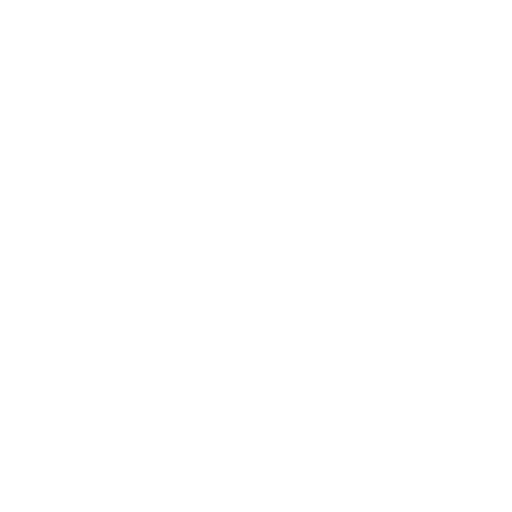
t = 0.00 s
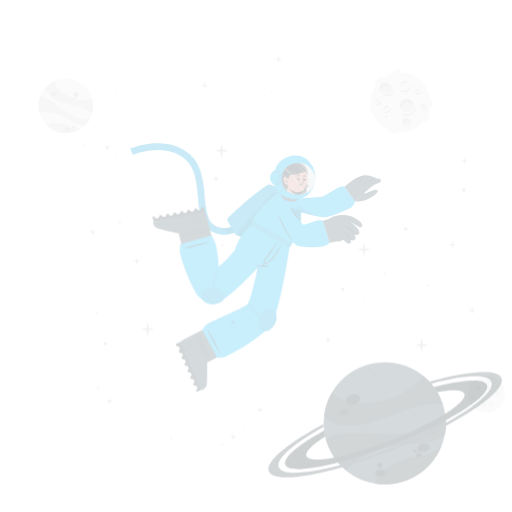
t = 0.25 s
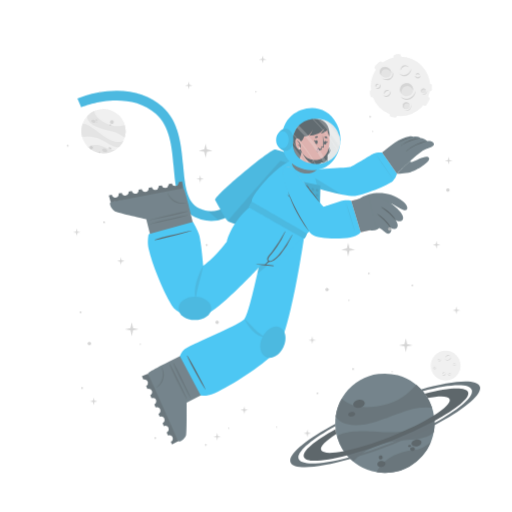
t = 0.50 s
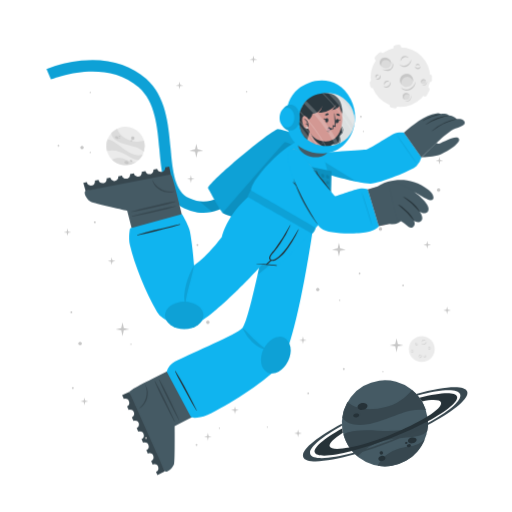
t = 0.75 s
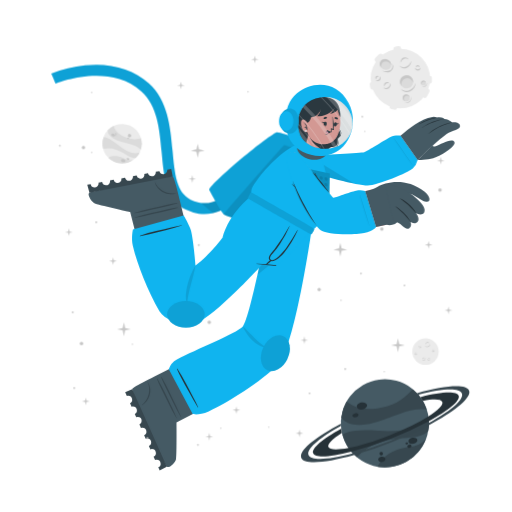
t = 1.00 s

The animated SVG that drew these frames (rendered in a browser with its animation timeline set to each time). Animation: 4 CSS @keyframes rules; one cycle of 1.00 s.

<svg class="animated" id="freepik_stories-astronaut" xmlns="http://www.w3.org/2000/svg" viewBox="0 0 500 500" version="1.1" xmlns:xlink="http://www.w3.org/1999/xlink" xmlns:svgjs="http://svgjs.com/svgjs"><style>svg#freepik_stories-astronaut:not(.animated) .animable {opacity: 0;}svg#freepik_stories-astronaut.animated #freepik--background-complete--inject-2 {animation: 1s 1 forwards cubic-bezier(.36,-0.01,.5,1.38) zoomOut;animation-delay: 0s;}svg#freepik_stories-astronaut.animated #freepik--Moon--inject-2 {animation: 1s 1 forwards cubic-bezier(.36,-0.01,.5,1.38) slideUp;animation-delay: 0s;}svg#freepik_stories-astronaut.animated #freepik--Planet--inject-2 {animation: 1s 1 forwards cubic-bezier(.36,-0.01,.5,1.38) zoomOut;animation-delay: 0s;}svg#freepik_stories-astronaut.animated #freepik--Character--inject-2 {animation: 1s 1 forwards cubic-bezier(.36,-0.01,.5,1.38) zoomIn;animation-delay: 0s;}svg#freepik_stories-astronaut.animated #freepik--Stars--inject-2 {animation: 1s 1 forwards cubic-bezier(.36,-0.01,.5,1.38) slideRight;animation-delay: 0s;}            @keyframes zoomOut {                0% {                    opacity: 0;                    transform: scale(1.5);                }                100% {                    opacity: 1;                    transform: scale(1);                }            }                    @keyframes slideUp {                0% {                    opacity: 0;                    transform: translateY(30px);                }                100% {                    opacity: 1;                    transform: inherit;                }            }                    @keyframes zoomIn {                0% {                    opacity: 0;                    transform: scale(0.5);                }                100% {                    opacity: 1;                    transform: scale(1);                }            }                    @keyframes slideRight {                0% {                    opacity: 0;                    transform: translateX(30px);                }                100% {                    opacity: 1;                    transform: translateX(0);                }            }        </style><g id="freepik--background-complete--inject-2" class="animable" style="transform-origin: 261.359px 235.839px;"><g id="elihp5zkmvwl"><circle cx="119.24" cy="140.32" r="19.23" style="fill: rgb(235, 235, 235); transform-origin: 119.24px 140.32px; transform: rotate(-21.46deg);" class="animable" id="elsfl09n9axef"></circle></g><path d="M137.64,145.92a22.4,22.4,0,0,0-6-3.75c-3.81-1.68-14.18-3.51-19-5.94-6.75-3.4-7.59-7.07-7.55-9a19.38,19.38,0,0,1,5.93-4.35c.48,2,2.29,8,13.5,12,5.79,2,11.33.68,13.21.22A19.13,19.13,0,0,1,137.64,145.92Z" style="fill: rgb(219, 219, 219); transform-origin: 121.778px 134.4px;" id="elsxgb0j3bn3s" class="animable"></path><path d="M129.79,156.41A19.27,19.27,0,0,1,105.68,154a15.8,15.8,0,0,1,3.45-1.36c5.17-1.26,10.86,1.21,12.94,2.38A11.36,11.36,0,0,0,129.79,156.41Z" style="fill: rgb(219, 219, 219); transform-origin: 117.735px 155.928px;" id="elhngqim7ls5b" class="animable"></path><path d="M136.5,148.8l-.24.47-.22.42c-.18.32-.36.62-.55.92s-.35.54-.53.8l-.21.29-.24.32-.24.32-.31.36-.3.36-.27.3c-.2.22-.41.43-.62.64h0c-1.2.37-2.8.21-5.15-.72-3.49-1.37-7.26-4.67-14-7.09a24,24,0,0,0-12.93-.83h0a19.17,19.17,0,0,1,.5-11.63c1.23,0,5.18.52,13.61,7.48a49.9,49.9,0,0,0,8.49,5.81c7.2,3.77,11.36,2.65,13.1,1.78h.13Z" style="fill: rgb(219, 219, 219); transform-origin: 118.269px 143.957px;" id="elzyr2mz90xfd" class="animable"></path><path d="M118.22,156c.34-.78,1.54-1,2.68-.52s1.79,1.54,1.44,2.32-1.54,1-2.68.52S117.88,156.83,118.22,156Z" style="fill: rgb(199, 199, 199); transform-origin: 120.282px 156.9px;" id="ely5orcvctvyd" class="animable"></path><path d="M123.66,154.67c.2-.44.91-.55,1.59-.26s1.08.9.89,1.34-.9.56-1.59.26S123.47,155.11,123.66,154.67Z" style="fill: rgb(199, 199, 199); transform-origin: 124.9px 155.212px;" id="elem33a0e8i9k" class="animable"></path><path d="M108.75,131.05c.29-.67,1.33-.86,2.33-.42s1.57,1.33,1.28,2-1.34.86-2.34.42S108.45,131.72,108.75,131.05Z" style="fill: rgb(199, 199, 199); transform-origin: 110.553px 131.84px;" id="elu4w1gtcnsu" class="animable"></path><path d="M112.29,130.39a.84.84,0,0,1,1.13-.28.85.85,0,0,1,.57,1,1,1,0,0,1-1.7-.74Z" style="fill: rgb(199, 199, 199); transform-origin: 113.151px 130.697px;" id="ellp5o9vuw3lh" class="animable"></path><path d="M112.86,132.17a.53.53,0,0,1,.71-.15c.3.13.47.41.37.62s-.41.28-.71.15S112.77,132.39,112.86,132.17Z" style="fill: rgb(199, 199, 199); transform-origin: 113.402px 132.399px;" id="elqqpuf60r1pr" class="animable"></path><path d="M124.86,132.22a1.64,1.64,0,1,1,1,1.71A1.42,1.42,0,0,1,124.86,132.22Z" style="fill: rgb(199, 199, 199); transform-origin: 126.473px 132.415px;" id="el0o98hconpz1" class="animable"></path><path d="M124.4,134.84a.76.76,0,1,1,.42.92A.73.73,0,0,1,124.4,134.84Z" style="fill: rgb(199, 199, 199); transform-origin: 125.123px 135.064px;" id="elj5umewaxdf" class="animable"></path><circle cx="415.48" cy="343.36" r="12.93" style="fill: rgb(235, 235, 235); transform-origin: 415.48px 343.36px;" id="elxbs7msmfqvd" class="animable"></circle><path d="M420.19,335.69a2.92,2.92,0,0,1-.48,1.75,3.45,3.45,0,0,1-1.41,1.24,2.56,2.56,0,0,1-1.9.17,2.7,2.7,0,0,1-1.44-1.12,3.71,3.71,0,0,0,1.55.69,2.33,2.33,0,0,0,.79,0,2.68,2.68,0,0,0,.76-.24l.36-.2c.11-.08.23-.15.33-.23a3.24,3.24,0,0,0,.6-.57A4.54,4.54,0,0,0,420.19,335.69Z" style="fill: rgb(199, 199, 199); transform-origin: 417.577px 337.324px;" id="elsrb9oeixmd" class="animable"></path><path d="M415.54,336.43a1.84,1.84,0,0,1,.27-1.24,2.23,2.23,0,0,1,1-.88,1.76,1.76,0,0,1,1.35-.1,1.7,1.7,0,0,1,1,.83,2.8,2.8,0,0,0-1.08-.4,1.69,1.69,0,0,0-1,.18A3.06,3.06,0,0,0,415.54,336.43Z" style="fill: rgb(199, 199, 199); transform-origin: 417.341px 335.275px;" id="elbwsvolzsrwd" class="animable"></path><path d="M415.48,349.44a1.79,1.79,0,0,1,0,1.23,2.13,2.13,0,0,1-.75,1.05,1.71,1.71,0,0,1-2.35-.25,3.35,3.35,0,0,0,1.1.15,1.62,1.62,0,0,0,.91-.35,2.67,2.67,0,0,0,.69-.77A3.41,3.41,0,0,0,415.48,349.44Z" style="fill: rgb(199, 199, 199); transform-origin: 413.984px 350.758px;" id="eli1qwz1w95hm" class="animable"></path><path d="M412.8,350.91a1.14,1.14,0,0,1-.09-.87,1.49,1.49,0,0,1,.52-.76,1.2,1.2,0,0,1,.93-.23,1.1,1.1,0,0,1,.73.48,2.46,2.46,0,0,0-.75,0,1.18,1.18,0,0,0-.56.24A2.18,2.18,0,0,0,412.8,350.91Z" style="fill: rgb(199, 199, 199); transform-origin: 413.776px 349.972px;" id="elgw9dg2maj3c" class="animable"></path><path d="M410.82,337.8a1.15,1.15,0,0,1,.37.83,1.3,1.3,0,0,1-.37.92,1.15,1.15,0,0,1-.95.32,1.35,1.35,0,0,1-.81-.39,3.94,3.94,0,0,0,.8-.05,1.06,1.06,0,0,0,.56-.28,1.37,1.37,0,0,0,.33-.56A2.45,2.45,0,0,0,410.82,337.8Z" style="fill: rgb(199, 199, 199); transform-origin: 410.125px 338.84px;" id="elb8trhn9ang6" class="animable"></path><path d="M409.22,339.06a.74.74,0,0,1-.33-.57.91.91,0,0,1,.26-.68.82.82,0,0,1,.71-.23.81.81,0,0,1,.55.34,4.08,4.08,0,0,0-.54.1.76.76,0,0,0-.32.19,1.13,1.13,0,0,0-.22.32A2.13,2.13,0,0,0,409.22,339.06Z" style="fill: rgb(199, 199, 199); transform-origin: 409.65px 338.315px;" id="el9qc4dxeexa" class="animable"></path><path d="M419.81,351.44a1.14,1.14,0,0,1-.72.56,1.26,1.26,0,0,1-1-.14,1.14,1.14,0,0,1-.54-.83,1.36,1.36,0,0,1,.18-.89,3.66,3.66,0,0,0,.25.77,1,1,0,0,0,.4.47,1.32,1.32,0,0,0,.63.18A2.6,2.6,0,0,0,419.81,351.44Z" style="fill: rgb(199, 199, 199); transform-origin: 418.673px 351.093px;" id="ele06enizvrlk" class="animable"></path><path d="M418.2,350.19a.75.75,0,0,1,.47-.45.87.87,0,0,1,.72.08.82.82,0,0,1,.4.63.9.9,0,0,1-.19.62,4.78,4.78,0,0,0-.24-.5.63.63,0,0,0-.25-.26.91.91,0,0,0-.37-.13A1.65,1.65,0,0,0,418.2,350.19Z" style="fill: rgb(199, 199, 199); transform-origin: 418.996px 350.383px;" id="el5xa7deh6g8f" class="animable"></path><path d="M424.24,342.34a1.16,1.16,0,0,1-.28.86,1.27,1.27,0,0,1-.88.44,1.13,1.13,0,0,1-.92-.39,1.29,1.29,0,0,1-.35-.83,3.82,3.82,0,0,0,.63.5,1.09,1.09,0,0,0,.6.16,1.31,1.31,0,0,0,.62-.21A2.35,2.35,0,0,0,424.24,342.34Z" style="fill: rgb(199, 199, 199); transform-origin: 423.027px 342.991px;" id="eldzd4m67slat" class="animable"></path><path d="M422.2,342.21a.75.75,0,0,1,.14-.64.93.93,0,0,1,.65-.34.8.8,0,0,1,.68.3.88.88,0,0,1,.19.62,3.83,3.83,0,0,0-.48-.28.74.74,0,0,0-.36-.08,1.13,1.13,0,0,0-.38.1A2.38,2.38,0,0,0,422.2,342.21Z" style="fill: rgb(199, 199, 199); transform-origin: 423.021px 341.719px;" id="elcuk55f2h21t" class="animable"></path><path d="M407.1,345.26a1.13,1.13,0,0,1-.27.87,1.27,1.27,0,0,1-.88.44,1.16,1.16,0,0,1-.93-.39,1.4,1.4,0,0,1-.35-.83,4.33,4.33,0,0,0,.64.5,1.07,1.07,0,0,0,.6.16,1.35,1.35,0,0,0,.62-.21A2,2,0,0,0,407.1,345.26Z" style="fill: rgb(199, 199, 199); transform-origin: 405.889px 345.916px;" id="el1n54ov138w6" class="animable"></path><path d="M405.07,345.14a.75.75,0,0,1,.14-.64.89.89,0,0,1,.64-.34.79.79,0,0,1,.68.3.85.85,0,0,1,.2.62,3.83,3.83,0,0,0-.48-.28.66.66,0,0,0-.36-.08,1.13,1.13,0,0,0-.38.1A2.38,2.38,0,0,0,405.07,345.14Z" style="fill: rgb(199, 199, 199); transform-origin: 405.891px 344.649px;" id="elfsqydqp7nrr" class="animable"></path></g><g id="freepik--Moon--inject-2" class="animable" style="transform-origin: 391.45px 76.1246px;"><path d="M370.11,60.15l3.44-3.43a2.52,2.52,0,0,0,0-3.56h0a2.5,2.5,0,0,0-3.56,0l-3.44,3.43a2.52,2.52,0,0,0,0,3.56h0A2.52,2.52,0,0,0,370.11,60.15Z" style="fill: rgb(235, 235, 235); transform-origin: 370.05px 56.6508px;" id="elfhipk52l4wm" class="animable"></path><path d="M417,94.19l2.18-4.34a2.5,2.5,0,0,0-1.12-3.38h0a2.51,2.51,0,0,0-3.38,1.12l-2.18,4.34a2.53,2.53,0,0,0,1.12,3.38h0A2.52,2.52,0,0,0,417,94.19Z" style="fill: rgb(235, 235, 235); transform-origin: 415.845px 90.8883px;" id="elg3e3lik737f" class="animable"></path><path d="M387,50.45l2.58-.36a2.52,2.52,0,0,0,2.14-2.85h0a2.52,2.52,0,0,0-2.85-2.14l-2.58.37a2.52,2.52,0,0,0-2.14,2.85h0A2.51,2.51,0,0,0,387,50.45Z" style="fill: rgb(235, 235, 235); transform-origin: 387.935px 47.7758px;" id="eles829b758mq" class="animable"></path><path d="M366.46,84.53l-.37-2.59a2.52,2.52,0,0,0-2.85-2.13h0a2.52,2.52,0,0,0-2.14,2.85l.37,2.58a2.53,2.53,0,0,0,2.85,2.14h0A2.52,2.52,0,0,0,366.46,84.53Z" style="fill: rgb(235, 235, 235); transform-origin: 363.78px 83.5943px;" id="el04gbj4gergw9" class="animable"></path><g id="el5s8lu872er7"><rect x="415.49" y="75.26" width="7.64" height="5.03" rx="2.16" style="fill: rgb(235, 235, 235); transform-origin: 419.31px 77.775px; transform: rotate(90deg);" class="animable" id="el3my63k6d0hr"></rect></g><path d="M382.28,106.41l2.52.68a2.52,2.52,0,0,0,3.08-1.78h0a2.52,2.52,0,0,0-1.78-3.09l-2.52-.67a2.51,2.51,0,0,0-3.08,1.78h0A2.51,2.51,0,0,0,382.28,106.41Z" style="fill: rgb(235, 235, 235); transform-origin: 384.19px 104.319px;" id="el9whjkp1skl5" class="animable"></path><circle cx="391" cy="76.69" r="29.05" style="fill: rgb(235, 235, 235); transform-origin: 391px 76.69px;" id="elw5c782t0w1d" class="animable"></circle><path d="M401.57,59.46a6.51,6.51,0,0,1-1.08,3.94,7.8,7.8,0,0,1-3.15,2.79,5.76,5.76,0,0,1-4.27.36,6,6,0,0,1-3.25-2.49,8.71,8.71,0,0,0,3.49,1.53,5.07,5.07,0,0,0,1.78,0,5.38,5.38,0,0,0,1.69-.54,9.1,9.1,0,0,0,.81-.44c.26-.17.52-.33.76-.52a8.54,8.54,0,0,0,1.35-1.27A9.92,9.92,0,0,0,401.57,59.46Z" style="fill: rgb(199, 199, 199); transform-origin: 395.699px 63.1311px;" id="elq1j3mx9ctr8" class="animable"></path><path d="M391.13,61.13a4.13,4.13,0,0,1,.6-2.78,5.18,5.18,0,0,1,2.19-2,3.9,3.9,0,0,1,3-.22A3.84,3.84,0,0,1,399.12,58a6.52,6.52,0,0,0-2.41-.89,3.94,3.94,0,0,0-2.24.4A6.81,6.81,0,0,0,391.13,61.13Z" style="fill: rgb(199, 199, 199); transform-origin: 395.105px 58.5293px;" id="eltgtucpx0pm" class="animable"></path><path d="M381.29,81.08a3.94,3.94,0,0,1,.07,2.77,4.82,4.82,0,0,1-1.68,2.35,3.78,3.78,0,0,1-2.86.77,3.84,3.84,0,0,1-2.43-1.34,7,7,0,0,0,2.48.35,3.69,3.69,0,0,0,2-.79,6,6,0,0,0,1.55-1.73A7.44,7.44,0,0,0,381.29,81.08Z" style="fill: rgb(199, 199, 199); transform-origin: 377.984px 84.0434px;" id="eldwaji0gxixo" class="animable"></path><path d="M375.27,84.38a2.57,2.57,0,0,1-.19-1.95,3.19,3.19,0,0,1,1.16-1.7,2.65,2.65,0,0,1,2.08-.52A2.44,2.44,0,0,1,380,81.28a5.58,5.58,0,0,0-1.7-.08,2.69,2.69,0,0,0-1.26.54A4.94,4.94,0,0,0,375.27,84.38Z" style="fill: rgb(199, 199, 199); transform-origin: 377.485px 82.2756px;" id="el324xbj2jmzx" class="animable"></path><path d="M370.87,74.62a2.57,2.57,0,0,1,.83,1.86,2.85,2.85,0,0,1-.82,2,2.52,2.52,0,0,1-2.13.73,3.06,3.06,0,0,1-1.83-.87,10,10,0,0,0,1.81-.12,2.33,2.33,0,0,0,1.25-.63,2.88,2.88,0,0,0,.73-1.26A5.13,5.13,0,0,0,370.87,74.62Z" style="fill: rgb(199, 199, 199); transform-origin: 369.31px 76.9261px;" id="elteh04mvaie" class="animable"></path><path d="M367.27,77.44a1.68,1.68,0,0,1-.72-1.29,2,2,0,0,1,.58-1.52,1.77,1.77,0,0,1,1.58-.51,1.88,1.88,0,0,1,1.25.75,10.76,10.76,0,0,0-1.23.24,1.6,1.6,0,0,0-.7.41,2.28,2.28,0,0,0-.49.73A4.57,4.57,0,0,0,367.27,77.44Z" style="fill: rgb(199, 199, 199); transform-origin: 368.253px 75.7663px;" id="elqmfn9kshl7j" class="animable"></path><path d="M410.67,66a2.6,2.6,0,0,1-.62,1.94,2.84,2.84,0,0,1-2,1,2.57,2.57,0,0,1-2.07-.87,3,3,0,0,1-.78-1.87,9,9,0,0,0,1.43,1.11,2.23,2.23,0,0,0,1.34.36,3,3,0,0,0,1.39-.45A5.56,5.56,0,0,0,410.67,66Z" style="fill: rgb(199, 199, 199); transform-origin: 407.941px 67.4719px;" id="el4t1xthg039b" class="animable"></path><path d="M406.11,65.73a1.66,1.66,0,0,1,.31-1.44,2,2,0,0,1,1.44-.76,1.82,1.82,0,0,1,1.53.68,1.88,1.88,0,0,1,.43,1.39,9.72,9.72,0,0,0-1.08-.63,1.49,1.49,0,0,0-.8-.17,2.38,2.38,0,0,0-.85.22A4.64,4.64,0,0,0,406.11,65.73Z" style="fill: rgb(199, 199, 199); transform-origin: 407.944px 64.6284px;" id="el3o5fh0sly2c" class="animable"></path><g id="el5kx3ppvgnli"><ellipse cx="397.01" cy="79.87" rx="6.44" ry="6.4" style="fill: rgb(219, 219, 219); transform-origin: 397.01px 79.87px; transform: rotate(-65.97deg);" class="animable" id="el29n3ho2bwie"></ellipse></g><path d="M400,76.84a5.81,5.81,0,0,1,3.31,4.1,6.41,6.41,0,1,0-11.2,3.11,5.78,5.78,0,0,1,.2-4.24A5.84,5.84,0,0,1,400,76.84Z" style="fill: rgb(199, 199, 199); transform-origin: 396.987px 78.7649px;" id="el2yoirqss9u" class="animable"></path><path d="M405.88,81a8.26,8.26,0,0,1-1.41,4.8,9.87,9.87,0,0,1-3.87,3.38,7.16,7.16,0,0,1-5.18.47,7.62,7.62,0,0,1-4-3,10.25,10.25,0,0,0,4.28,2,10.54,10.54,0,0,0,1.13.11,5.87,5.87,0,0,0,1.11-.09A7.1,7.1,0,0,0,400,88c.34-.17.69-.36,1-.55s.65-.42.94-.67a10.52,10.52,0,0,0,1.67-1.6A11.59,11.59,0,0,0,405.88,81Z" style="fill: rgb(199, 199, 199); transform-origin: 398.651px 85.4656px;" id="elmom2zdf7lws" class="animable"></path><path d="M412.91,83.39a2.4,2.4,0,1,0-1.78-2.87A2.39,2.39,0,0,0,412.91,83.39Z" style="fill: rgb(219, 219, 219); transform-origin: 413.468px 81.0561px;" id="el3rqxk9yxr8c" class="animable"></path><path d="M414.34,79.73A2.18,2.18,0,0,1,415.85,81,2.43,2.43,0,0,0,414,78.71a2.4,2.4,0,0,0-2.87,1.81,2.37,2.37,0,0,0,.84,2.41,2.12,2.12,0,0,1-.23-1.57A2.17,2.17,0,0,1,414.34,79.73Z" style="fill: rgb(199, 199, 199); transform-origin: 413.458px 80.7904px;" id="elwacd3qmghg8" class="animable"></path><path d="M416.78,80.82a2.9,2.9,0,0,1-.12,1.88,3.54,3.54,0,0,1-1.18,1.55,2.64,2.64,0,0,1-1.91.54,2.74,2.74,0,0,1-1.69-.86,4.09,4.09,0,0,0,1.71.37,2.65,2.65,0,0,0,1.51-.55A4.36,4.36,0,0,0,416.78,80.82Z" style="fill: rgb(199, 199, 199); transform-origin: 414.381px 82.813px;" id="eli9st82rwhl" class="animable"></path><path d="M396.44,98.94a3.41,3.41,0,1,0-3.21-3.59A3.41,3.41,0,0,0,396.44,98.94Z" style="fill: rgb(219, 219, 219); transform-origin: 396.635px 95.5356px;" id="elj8gtl0wi1cs" class="animable"></path><path d="M397.54,93.46a3.07,3.07,0,0,1,2.41,1.4A3.4,3.4,0,1,0,395,98.53a3.1,3.1,0,0,1,2.54-5.07Z" style="fill: rgb(199, 199, 199); transform-origin: 396.584px 95.335px;" id="el6ote1drfiea" class="animable"></path><path d="M401.22,94.38a4.48,4.48,0,0,1,.19,2.64,5.13,5.13,0,0,1-1.27,2.4,3.72,3.72,0,0,1-2.46,1.21,4.06,4.06,0,0,1-2.56-.69,5.23,5.23,0,0,0,2.5.2A3.76,3.76,0,0,0,399.68,99a5.84,5.84,0,0,0,1.26-2.1A6.18,6.18,0,0,0,401.22,94.38Z" style="fill: rgb(199, 199, 199); transform-origin: 398.323px 97.5099px;" id="elqk33cxtuqxe" class="animable"></path><path d="M381.24,66c-1.53,2.35-4.93,2.85-7.58,1.11s-3.57-5.05-2-7.4,4.93-2.84,7.59-1.11S382.78,63.69,381.24,66Z" style="fill: rgb(219, 219, 219); transform-origin: 376.446px 62.8572px;" id="eln4ezeqpn3f8" class="animable"></path><path d="M372.8,62a4.43,4.43,0,0,0-.25,4.28,5.25,5.25,0,0,1-.92-6.49c1.53-2.35,4.93-2.85,7.59-1.11A5.83,5.83,0,0,1,382,63.9a5.53,5.53,0,0,0-2.29-3C377.28,59.37,374.19,59.82,372.8,62Z" style="fill: rgb(199, 199, 199); transform-origin: 376.453px 61.9611px;" id="el03b7gix16x36" class="animable"></path><path d="M383.12,62.16a5.49,5.49,0,0,1,.75,4.14,5.12,5.12,0,0,1-.95,2,6.39,6.39,0,0,1-1.66,1.53,6.23,6.23,0,0,1-2.15.73,7.29,7.29,0,0,1-2.19-.06,9.09,9.09,0,0,1-3.84-1.67,17.88,17.88,0,0,0,3.95.68,6.51,6.51,0,0,0,3.58-.77A5.47,5.47,0,0,0,382,67.59a5,5,0,0,0,.94-1.57A7.25,7.25,0,0,0,383.12,62.16Z" style="fill: rgb(199, 199, 199); transform-origin: 378.538px 66.3877px;" id="el89w15o3c8hr" class="animable"></path></g><g id="freepik--Planet--inject-2" class="animable" style="transform-origin: 376.139px 413.34px;"><g id="eldyclkheeh6l"><circle cx="375.87" cy="413.34" r="43.02" style="fill: rgb(69, 90, 100); transform-origin: 375.87px 413.34px; transform: rotate(-74.9951deg);" class="animable" id="elnnh7r84yqj"></circle></g><path d="M416.74,399.89a50.6,50.6,0,0,0-15.8.88c-9.14,1.83-30.47,11.81-42.37,13.55-16.73,2.46-23-3.17-25.36-6.69a43,43,0,0,1,5.28-15.58c3.38,2.95,14.49,11.72,40.09,4.53,13.2-3.72,21.59-13.34,24.44-16.6A42.76,42.76,0,0,1,416.74,399.89Z" style="fill: rgb(55, 71, 79); transform-origin: 374.975px 397.452px;" id="elqp5vjd20ek" class="animable"></path><path d="M415.87,429.18a43.05,43.05,0,0,1-47.24,26.58,34.45,34.45,0,0,1,4.55-6.94c7.84-9,21.44-11.76,26.75-12.3A25.27,25.27,0,0,0,415.87,429.18Z" style="fill: rgb(55, 71, 79); transform-origin: 392.25px 442.775px;" id="el3tev0j2qpw" class="animable"></path><path d="M418.36,406.64c.07.39.12.77.17,1.16s.09.71.13,1.06c.08.8.15,1.6.18,2.39s.06,1.44.06,2.14c0,.27,0,.53,0,.8s0,.6,0,.89,0,.6,0,.9-.05.7-.08,1.06-.06.7-.1,1-.08.6-.11.9c-.09.66-.19,1.3-.31,1.95h0c-1.72,2.21-4.86,4-10.34,5.31-8.16,2-19.29.8-34.76,5.06a53.84,53.84,0,0,0-24.73,15.11h0a42.85,42.85,0,0,1-14.05-21.9c2.19-1.67,10.15-5.73,34.51-3.84a112.29,112.29,0,0,0,23-.3c18-2.36,24.21-9.77,26.27-13.61h0A1.82,1.82,0,0,1,418.36,406.64Z" style="fill: rgb(55, 71, 79); transform-origin: 376.66px 426.505px;" id="elefaz1a12nlq" class="animable"></path><path d="M358.4,395.52c.37,1.88-1.55,3.83-4.28,4.35s-5.23-.56-5.6-2.44,1.56-3.82,4.28-4.35S358,393.65,358.4,395.52Z" style="fill: rgb(38, 50, 56); transform-origin: 353.46px 396.474px;" id="elsm254i256oo" class="animable"></path><path d="M350.11,404.94c.2,1.06-1,2.17-2.6,2.49s-3.13-.28-3.33-1.34.95-2.17,2.59-2.49S349.9,403.89,350.11,404.94Z" style="fill: rgb(38, 50, 56); transform-origin: 347.145px 405.515px;" id="elqc3lvrzawh" class="animable"></path><path d="M407.54,429.57c.31,1.6-1.38,3.27-3.76,3.74s-4.58-.47-4.89-2.07,1.37-3.28,3.76-3.74S407.23,428,407.54,429.57Z" style="fill: rgb(38, 50, 56); transform-origin: 403.215px 430.408px;" id="eladr4kkhrurb" class="animable"></path><path d="M401.85,435.28c.17.85-.61,1.72-1.74,1.94a1.87,1.87,0,0,1-2.33-1.15c-.17-.85.61-1.72,1.74-1.94A1.87,1.87,0,0,1,401.85,435.28Z" style="fill: rgb(38, 50, 56); transform-origin: 399.815px 435.675px;" id="els1y5iglog6f" class="animable"></path><path d="M398.54,432.72c.1.51-.4,1-1.12,1.18s-1.38-.17-1.48-.68.4-1,1.12-1.18S398.44,432.21,398.54,432.72Z" style="fill: rgb(38, 50, 56); transform-origin: 397.24px 432.97px;" id="elt909314z07j" class="animable"></path><path d="M376.35,447.84c.28,1.44-1,2.9-3,3.27s-3.68-.5-4-1.93,1-2.89,2.95-3.26S376.08,446.41,376.35,447.84Z" style="fill: rgb(38, 50, 56); transform-origin: 372.845px 448.515px;" id="elzuezmci6189" class="animable"></path><path d="M373.89,442.43a1.71,1.71,0,1,1-1.95-1.16A1.6,1.6,0,0,1,373.89,442.43Z" style="fill: rgb(38, 50, 56); transform-origin: 372.261px 442.94px;" id="elmi0xy73sd99" class="animable"></path><path d="M418.84,411.25a346.49,346.49,0,0,1-36.64,16.83,342.87,342.87,0,0,1-39.21,13c-20.61,5.36-35.3,6.29-37.19,1.5s9.19-14.09,27.36-24.08c.12,1,.28,2,.47,3l.24,1.14c-9.22,5.86-14.34,10.93-13.19,13.85s8.58,3.14,19.59,1c10.78-2.08,25-6.36,40.23-12.37s28.57-12.64,37.86-18.51c9.46-5.95,14.73-11.13,13.56-14.09s-8.33-3.11-19-1.11a39.26,39.26,0,0,0-2.42-3.66c20.51-5.31,35.53-6.12,37.42-1.34S438.08,400.88,418.84,411.25Z" style="fill: rgb(38, 50, 56); transform-origin: 376.855px 414.472px;" id="elxm7n52bdf9" class="animable"></path><path d="M418.86,415.07a383.2,383.2,0,0,1-35.81,16.44h0A380.06,380.06,0,0,1,346,444.31c-28.14,8-49.06,9.59-51.78,2.82s13.19-19.8,38.63-33.31c0,.66,0,1.33.08,2-21.11,11.64-34,22.68-31.68,28.49s19.63,4.87,43.31-1.47A359.42,359.42,0,0,0,418.89,413c21.4-11.74,34.49-22.91,32.14-28.76s-19.17-4.89-42.38,1.23c-.43-.51-.88-1-1.34-1.5,27.63-7.77,48.08-9.23,50.76-2.54S444.64,401.45,418.86,415.07Z" style="fill: rgb(55, 71, 79); transform-origin: 376.139px 414.278px;" id="elfi4ygzaj2j" class="animable"></path></g><g id="freepik--Character--inject-2" class="animable" style="transform-origin: 249.682px 261.365px;"><path d="M194.2,208.66a44.5,44.5,0,0,1-12.75-4c-19.36-9.4-21.44-32.18-23.64-56.3-2-22.22-4.13-45.19-19.67-59.06-32.35-28.84-83.35-7.81-83.86-7.59l-4.19-9.88a124.34,124.34,0,0,1,33.06-8c25-2.52,46.52,3.5,62.12,17.42,18.71,16.68,21.11,42.93,23.22,66.09,2,21.93,3.73,40.87,17.64,47.62,29.16,14.15,48.44-21.19,49.24-22.7l9.48,5a77.22,77.22,0,0,1-16.57,20.32C217.57,206.71,206,210.43,194.2,208.66Z" style="fill: #10B4EF; transform-origin: 147.47px 136.179px;" id="el6nlzdqytpzv" class="animable"></path><g id="eliaby1z8tjm"><path d="M194.2,208.66a44.5,44.5,0,0,1-12.75-4c-19.36-9.4-21.44-32.18-23.64-56.3-2-22.22-4.13-45.19-19.67-59.06-32.35-28.84-83.35-7.81-83.86-7.59l-4.19-9.88a124.34,124.34,0,0,1,33.06-8c25-2.52,46.52,3.5,62.12,17.42,18.71,16.68,21.11,42.93,23.22,66.09,2,21.93,3.73,40.87,17.64,47.62,29.16,14.15,48.44-21.19,49.24-22.7l9.48,5a77.22,77.22,0,0,1-16.57,20.32C217.57,206.71,206,210.43,194.2,208.66Z" style="opacity: 0.1; transform-origin: 147.47px 136.179px;" class="animable" id="el3ppwzlvnaf2"></path></g><g id="el19x4913lsk1"><path d="M244.85,177.29a77.09,77.09,0,0,1-16.57,20.31c-6.44,5.48-13.2,9-20.13,10.56L196.08,198c23.52,3.15,38.58-24.45,39.3-25.77Z" style="opacity: 0.1; transform-origin: 220.465px 190.195px;" class="animable" id="elrj0qhoxvvj"></path></g><path d="M278.67,229.5c-.95.56-57.57-18.31-60-20.06a1.59,1.59,0,0,1-.31-.29c-2.77-2.73-13.24-22-14-23.51-1.84-3.85,55.21-51.93,65.82-56.39,2.66-1.12,37.51,11.34,42.73,16.4,2.24,2.17,6.45,10.95,6.22,12.15h0C318.76,159.52,279.63,228.94,278.67,229.5Z" style="fill: #10B4EF; transform-origin: 261.728px 179.346px;" id="elik8oldxzdha" class="animable"></path><g id="elmvhtra24n8"><path d="M278.67,229.5c-.95.56-57.57-18.31-60-20.06a1.59,1.59,0,0,1-.31-.29c-2.77-2.73-13.24-22-14-23.51-1.84-3.85,55.21-51.93,65.82-56.39,2.66-1.12,37.51,11.34,42.73,16.4,2.24,2.17,6.45,10.95,6.22,12.15h0C318.76,159.52,279.63,228.94,278.67,229.5Z" style="opacity: 0.1; transform-origin: 261.728px 179.346px;" class="animable" id="el0fraszmsyypn"></path></g><g id="eldlbnwrt7r8v"><path d="M278.67,229.5c-.95.56-57.57-18.31-60-20.06a1.59,1.59,0,0,1-.31-.29c10.24-11.85,58.36-67.42,59.22-67.56s33.84,12.65,41.56,16.22C318.76,159.52,279.63,228.94,278.67,229.5Z" style="opacity: 0.1; transform-origin: 268.75px 185.551px;" class="animable" id="el4aitn6uukqg"></path></g><path d="M196.48,344.63l-45.12,22.73c-8.64,4.29-16.14,8.22-19.83,10.61a.09.09,0,0,0-.06,0c-1.4.9-2.24,1.57-2.36,2l0,.08c-.46,3.44,31.87,73.53,33.82,75.59s8-3.33,8.91-7.05.53-36.1.53-36.1l44.85-23.13Z" style="fill: rgb(69, 90, 100); transform-origin: 173.163px 400.363px;" id="el1jbkf6jioqdi" class="animable"></path><path d="M122.25,383l1.61,3.65a3.8,3.8,0,0,1,1.31-.23,3.9,3.9,0,0,1,1.83,7.34l1.45,3.32a3.82,3.82,0,0,1,1.36-.25,3.89,3.89,0,0,1,1.78,7.35l1.46,3.33a3.55,3.55,0,0,1,1.39-.27,3.89,3.89,0,0,1,3.89,3.89,3.85,3.85,0,0,1-2.15,3.48l1.46,3.31a4.06,4.06,0,0,1,1.45-.27,3.89,3.89,0,0,1,1.69,7.4l1.46,3.31a3.84,3.84,0,0,1,1.48-.3,3.89,3.89,0,0,1,1.65,7.42l1.46,3.31a3.58,3.58,0,0,1,1.52-.32,3.9,3.9,0,0,1,1.62,7.44l1.46,3.32a3.64,3.64,0,0,1,1.57-.35,3.9,3.9,0,0,1,1.57,7.46l1.37,3.12,7-3.79L129.11,380Z" style="fill: rgb(55, 71, 79); transform-origin: 142.595px 419.73px;" id="eli8r76kncmsd" class="animable"></path><path d="M144.47,373.18a16.37,16.37,0,0,1,1.62,13.09c-1.18,3.56-3.52,7.36-7.28,9.3-.11.06-.22-.14-.12-.21,6.4-4.92,9-14.69,5.56-22.06A.13.13,0,0,1,144.47,373.18Z" style="fill: rgb(55, 71, 79); transform-origin: 142.716px 384.361px;" id="elzqnd0tuse6" class="animable"></path><path d="M153.72,369.74c2.88,4.77,5.37,9.78,7.8,14.79s4.78,9.94,7.13,14.93c1.34,2.86,2.68,5.73,3.86,8.66a.16.16,0,0,1-.29.14c-2.81-4.81-5.27-9.84-7.79-14.8s-5-9.85-7.34-14.83c-1.37-2.86-2.65-5.74-3.8-8.69A.24.24,0,0,1,153.72,369.74Z" style="fill: rgb(55, 71, 79); transform-origin: 162.903px 388.992px;" id="elvaioe1yjzhe" class="animable"></path><path d="M157.88,368.33c2.89,4.77,5.37,9.78,7.8,14.8s4.78,9.94,7.13,14.93c1.34,2.86,2.68,5.73,3.86,8.65a.16.16,0,0,1-.29.14c-2.81-4.81-5.27-9.84-7.79-14.8s-5-9.85-7.34-14.83c-1.36-2.86-2.65-5.74-3.8-8.69A.24.24,0,0,1,157.88,368.33Z" style="fill: rgb(55, 71, 79); transform-origin: 167.063px 387.582px;" id="el95uvmzoam9b" class="animable"></path><path d="M164.81,360.58l23.33,43.76s7,1.51,15.68-2.51c19.21-8.87,51.37-29.51,67.45-45.36C287.89,340.08,304.2,225.2,304.2,225.2L265,202.58s-20.36,108.33-27.84,116.15c-6.75,7.06-45.89,22.51-64.34,32.17A16.53,16.53,0,0,0,164.81,360.58Z" style="fill: #10B4EF; transform-origin: 234.505px 303.599px;" id="eldl37wy7zc5" class="animable"></path><path d="M173.21,360.06c3.07,4.66,5.75,9.56,8.38,14.48s5.16,9.74,7.7,14.64c1.46,2.8,2.91,5.62,4.21,8.49a.17.17,0,0,1-.29.16c-3-4.7-5.65-9.63-8.37-14.49s-5.35-9.65-7.92-14.53c-1.47-2.8-2.87-5.63-4.13-8.53A.24.24,0,0,1,173.21,360.06Z" style="fill: rgb(38, 50, 56); transform-origin: 183.142px 378.925px;" id="elxsnwe9d4s6p" class="animable"></path><g id="elwtu0m57s1tp"><path d="M251.64,268.16l52.56-43L265,202.58S258.6,236.8,251.64,268.16Z" style="opacity: 0.1; transform-origin: 277.92px 235.37px;" class="animable" id="el9ajz3ph5osb"></path></g><g id="el6egqx2l7u7q"><path d="M260.8,339.2a9.27,9.27,0,0,1-4.14-.38,19.56,19.56,0,0,1-3.85-1.64,31.21,31.21,0,0,1-6.57-5c-1-1-1.88-2-2.77-3s-1.7-2.13-2.45-3.26-1.46-2.29-2.11-3.47-1.23-2.43-1.72-3.71a39.39,39.39,0,0,1,3,2.76c.94.95,1.92,1.86,2.81,2.82s1.86,1.86,2.75,2.82l1.39,1.38c.46.46.89.95,1.37,1.38,1.85,1.82,3.74,3.56,5.72,5.19A23.49,23.49,0,0,0,260.8,339.2Z" style="opacity: 0.1; transform-origin: 248.995px 329.012px;" class="animable" id="el54tm1y95pn3"></path></g><g id="el5kgnsslzhr5"><ellipse cx="268.93" cy="344.82" rx="18.38" ry="13.04" style="fill: #10B4EF; transform-origin: 268.93px 344.82px; transform: rotate(-64.61deg);" class="animable" id="elv8kk5tqa8"></ellipse></g><g id="elm8v5yp8eot"><ellipse cx="268.93" cy="344.82" rx="18.38" ry="13.04" style="opacity: 0.1; transform-origin: 268.93px 344.82px; transform: rotate(-64.61deg);" class="animable" id="ellfgijg9027i"></ellipse></g><path d="M187.77,245.91l-11.92-49.09c-2.23-9.39-4.35-17.59-5.84-21.72,0,0,0,0,0-.07a6.82,6.82,0,0,0-1.38-2.74s0,0-.07,0c-3.24-1.23-78.83,14.38-81.28,15.82s1.43,8.53,4.85,10.27,35,8.69,35,8.69L139.51,256Z" style="fill: rgb(69, 90, 100); transform-origin: 137.14px 214.111px;" id="elz130t9cr5h" class="animable"></path><path d="M167.23,164.93l-3.92.74a3.75,3.75,0,0,1-.06,1.33,3.9,3.9,0,0,1-7.57.11l-3.56.67a3.79,3.79,0,0,1-.07,1.38,3.89,3.89,0,0,1-7.56.07l-3.57.66a3.79,3.79,0,0,1,0,1.42,3.9,3.9,0,0,1-4.68,2.91,3.83,3.83,0,0,1-2.89-2.88l-3.56.67a4.08,4.08,0,0,1-.07,1.47,3.89,3.89,0,0,1-7.58,0l-3.56.67a3.89,3.89,0,0,1-4.72,4.42,3.91,3.91,0,0,1-2.93-3l-3.55.68a3.69,3.69,0,0,1,0,1.55,3.9,3.9,0,0,1-7.62-.11l-3.56.67a3.65,3.65,0,0,1,0,1.61,3.89,3.89,0,0,1-7.62-.16l-3.35.63,2.11,7.63,81.36-15.77Z" style="fill: rgb(55, 71, 79); transform-origin: 126.965px 176.5px;" id="elennjp5kbr8d" class="animable"></path><path d="M171.74,188.79a16.37,16.37,0,0,1-13.12-1.39c-3.2-2-6.37-5.09-7.41-9.2,0-.11.19-.18.24-.06,3.34,7.34,12.27,12.06,20.22,10.41A.13.13,0,0,1,171.74,188.79Z" style="fill: rgb(55, 71, 79); transform-origin: 161.505px 183.822px;" id="elptjqdksu6zn" class="animable"></path><path d="M173,198.58c-5.3,1.73-10.74,3-16.18,4.24s-10.76,2.41-16.16,3.56c-3.08.66-6.18,1.32-9.3,1.81a.16.16,0,0,1-.07-.32c5.32-1.65,10.77-2.9,16.18-4.24s10.72-2.61,16.11-3.79c3.09-.68,6.18-1.28,9.32-1.72A.24.24,0,0,1,173,198.58Z" style="fill: rgb(55, 71, 79); transform-origin: 152.153px 203.157px;" id="elb6u9yg16wuk" class="animable"></path><path d="M173.43,203c-5.31,1.73-10.75,3-16.18,4.24s-10.77,2.41-16.16,3.56c-3.09.66-6.19,1.32-9.31,1.81a.16.16,0,0,1-.06-.32c5.32-1.65,10.77-2.9,16.17-4.23s10.73-2.61,16.11-3.8c3.1-.67,6.19-1.27,9.33-1.72A.24.24,0,0,1,173.43,203Z" style="fill: rgb(55, 71, 79); transform-origin: 152.581px 207.576px;" id="el8jgvl83bzta" class="animable"></path><path d="M304.26,225.23s-10.86,11.9-20.08,21.25c-6.73,6.84-12.95,12.66-14.6,12.69-1.87,0-10.38-.9-13.2-1.27,0,0-41.94,46.14-63.47,57.3-7.37,3.82-30.52-.1-37.22-11.42-10.87-18.37-21.9-46.13-25.93-63.59-1.8-7.79.05-16.21.05-16.21l49.59-13.7s5.36,8.93,7,14.54c2.42,8.47,4.59,34.41,4.59,34.41,13.41-9.58,26.47-27.28,26.47-27.28s3.86-20.56,28-40.75Z" style="fill: #10B4EF; transform-origin: 216.616px 253.91px;" id="el5kdek0r50lt" class="animable"></path><path d="M269.53,258.92a109.54,109.54,0,0,0-19-1.46.2.2,0,0,0,0,.39c6.29.67,12.63,1.5,18.94,1.83A.38.38,0,0,0,269.53,258.92Z" style="fill: rgb(38, 50, 56); transform-origin: 260.127px 258.568px;" id="elrfgayg0n30l" class="animable"></path><path d="M290.7,225.07c.08-.19-.21-.4-.31-.21A193.26,193.26,0,0,1,280,241.31c-1.7,2.48-11.92,15.71-15.85,12.12-.66-.61-.62-1.57-.1-2.78.63-1.45,2.09-2.84,3.09-4.08,2.2-2.74,4.31-5.54,6.28-8.44A94.74,94.74,0,0,0,282.85,221a.17.17,0,0,0-.3-.15,178.74,178.74,0,0,1-14.62,22.77c-2.68,3.43-7.75,8-4.15,10.8s11.57-5.17,13.52-7.48A99.25,99.25,0,0,0,290.7,225.07Z" style="fill: rgb(38, 50, 56); transform-origin: 276.623px 237.894px;" id="el26b11outzme" class="animable"></path><path d="M264.07,253.88a28.1,28.1,0,0,0-2.7,2.42,7.85,7.85,0,0,0-1.8,2.22c-.07.17.13.3.28.24a9.87,9.87,0,0,0,2.39-1.8c.87-.73,1.75-1.44,2.59-2.2A.58.58,0,0,0,264.07,253.88Z" style="fill: rgb(38, 50, 56); transform-origin: 262.293px 256.258px;" id="elizpxvf2eok" class="animable"></path><path d="M136.76,230.07c5.18-1.79,10.51-3.14,15.84-4.44s10.54-2.54,15.83-3.76c3-.7,6.06-1.4,9.12-1.93a.17.17,0,0,1,.08.32c-5.21,1.72-10.55,3-15.84,4.44s-10.5,2.74-15.79,4c-3,.72-6.06,1.36-9.14,1.84A.24.24,0,0,1,136.76,230.07Z" style="fill: rgb(38, 50, 56); transform-origin: 157.145px 225.243px;" id="elkm7bpyb4eif" class="animable"></path><g id="eljwbzlqijhmm"><path d="M183.14,297.2a10.49,10.49,0,0,1-1.5-4.83c-.1-.84-.1-1.68-.15-2.53s0-1.68.08-2.52a52.55,52.55,0,0,1,1.68-9.85,71.11,71.11,0,0,1,3.2-9.39,59.85,59.85,0,0,1,4.5-8.85c-.51,3.3-1.32,6.48-2.11,9.64s-1.64,6.29-2.48,9.41-1.64,6.24-2.31,9.38c-.31,1.56-.64,3.14-.83,4.72A14.43,14.43,0,0,0,183.14,297.2Z" style="opacity: 0.1; transform-origin: 186.21px 278.215px;" class="animable" id="eln0fa402qqv"></path></g><ellipse cx="181.55" cy="306.94" rx="18.38" ry="13.04" style="fill: #10B4EF; transform-origin: 181.55px 306.94px;" id="elj6z5xsr6ht" class="animable"></ellipse><g id="elbj3q8gnx2tm"><ellipse cx="181.55" cy="306.94" rx="18.38" ry="13.04" style="opacity: 0.1; transform-origin: 181.55px 306.94px;" class="animable" id="elud03uvxvpx"></ellipse></g><path d="M302.93,165.7c29.4,11.7,52.93,16.43,62.23,13.72,8.14-2.38,31.36-12.37,42.66-23.2,3.41-3.26-12-25.52-16.72-23.75s-28.38,15.07-34.56,17.26c-3.51,1.24-41.77,2.67-50.47,2.82C291.55,152.81,289.88,160.51,302.93,165.7Z" style="fill: rgb(247, 169, 160); transform-origin: 351.195px 156.267px;" id="el92k6gn7pfjg" class="animable"></path><path d="M423.09,141.39c-1.07,1.64-.22,2.22,3.08,1.09s15.37-8.36,17.54-3.93-15,14.39-20.65,15.84-15.24,1.83-15.24,1.83C410.78,153.61,417.35,146.59,423.09,141.39Z" style="fill: rgb(69, 90, 100); transform-origin: 425.859px 146.674px;" id="eli4t2jh4kgy" class="animable"></path><path d="M391.1,132.47c8.6-7,18.87-16.35,31.27-18.29a6.21,6.21,0,0,1,4,.62c5.54-1,7.66,1.36,7.66,1.36,5.44.68,7.28,3.36,7.28,3.36s6.51-1.06,7.81,2.77c1.47,4.3-8,4.95-12.95,8.48-11.39,8.09-25.31,22.79-28.37,25.45Z" style="fill: rgb(69, 90, 100); transform-origin: 420.187px 135.151px;" id="elabn9r46s9ge" class="animable"></path><path d="M418.3,130.86a90.32,90.32,0,0,1,10.37-6.52,89.67,89.67,0,0,1,12.58-4.68.11.11,0,0,0-.05-.21,47.55,47.55,0,0,0-23,11.26C418,130.84,418.12,131,418.3,130.86Z" style="fill: rgb(38, 50, 56); transform-origin: 429.705px 125.182px;" id="elwe3djsgy74" class="animable"></path><path d="M412.41,124.7c3.43-2.07,9.49-5.67,21.67-8.41,0,0,0-.07,0-.07a42.55,42.55,0,0,0-21.76,8.32C412.11,124.68,412.18,124.84,412.41,124.7Z" style="fill: rgb(38, 50, 56); transform-origin: 423.137px 120.487px;" id="eltagznfx5gq" class="animable"></path><path d="M409.31,121.33c6-3.3,10.15-4.62,17.06-6.49,0,0,0-.08,0-.08-8.08,1.3-10.86,2.69-17.19,6.38C409,121.26,409.08,121.46,409.31,121.33Z" style="fill: rgb(38, 50, 56); transform-origin: 417.726px 118.066px;" id="el51ya6ju40c7" class="animable"></path><path d="M391.1,132.47l16.72,23.75a17.14,17.14,0,0,1-4.76,8.35c-3.92,3.79-34.48,16.45-43.94,16.59S312.7,172,299.46,165.3s-6.15-12.5,3.55-13.16,50.29-3,52.62-3.57,21.58-12.72,25.66-14.84S391.1,132.47,391.1,132.47Z" style="fill: #10B4EF; transform-origin: 350.007px 156.73px;" id="elktua581l3z" class="animable"></path><g id="elq54xapdir7q"><path d="M299.46,165.3c9.59,4.85,31.61,11.06,46.62,14.08l-44.17-27.15C292.8,153.25,286.73,158.86,299.46,165.3Z" style="opacity: 0.1; transform-origin: 319.138px 165.805px;" class="animable" id="el0dhpm4ftuws"></path></g><g id="elba37ouvtxcl"><path d="M384.8,135.23c2.52,3.23,4.87,6.59,7.2,10s4.59,6.68,6.87,10c1.3,1.91,2.61,3.84,3.84,5.8.09.13,0,.2-.12.08-2.49-3.24-4.83-6.62-7.2-10s-4.67-6.63-7-10c-1.31-1.92-2.59-3.85-3.81-5.83C384.5,135.16,384.67,135.06,384.8,135.23Z" style="opacity: 0.1; transform-origin: 393.653px 148.156px;" class="animable" id="elmqq9ngpgf6"></path></g><path d="M304.2,225.2l-58.8-34a13.5,13.5,0,0,1,1.95-10c7.47-12.21,25.36-32.31,41.34-39.71,11.52-5.32,20.58-.81,24,7.68.87,2.15,9.33,30.09,8.28,40.05-1.11,10.54-6.23,23.6-10.83,30.76A16.13,16.13,0,0,1,304.2,225.2Z" style="fill: #10B4EF; transform-origin: 283.103px 182.199px;" id="el6twalrdx70v" class="animable"></path><path d="M303.73,228.78c.87.13,3.47-4.67,3.23-5.37s-61.33-35.68-61.78-35.76-3.42,5.82-2.88,6.25S302.57,228.6,303.73,228.78Z" style="fill: #10B4EF; transform-origin: 274.605px 208.216px;" id="elao57y6jdox" class="animable"></path><g id="el9852cfs8bsh"><path d="M303.73,228.78c.87.13,3.47-4.67,3.23-5.37s-61.33-35.68-61.78-35.76-3.42,5.82-2.88,6.25S302.57,228.6,303.73,228.78Z" style="opacity: 0.1; transform-origin: 274.605px 208.216px;" class="animable" id="el1on0yxy99pc"></path></g><polygon points="291.84 189.35 321.45 195.58 322.11 169.34 292.5 163.11 291.84 189.35" style="fill: #10B4EF; transform-origin: 306.975px 179.345px;" id="elhi9rz7lbjki" class="animable"></polygon><g id="eldcnv2qglaz7"><polygon points="291.84 189.35 321.45 195.58 322.11 169.34 292.5 163.11 291.84 189.35" style="opacity: 0.2; transform-origin: 306.975px 179.345px;" class="animable" id="elz4cc6vx7xth"></polygon></g><g id="elkchafckv2yn"><polygon points="291.84 189.35 295.59 190.14 296.25 163.9 292.5 163.11 291.84 189.35" style="opacity: 0.1; transform-origin: 294.045px 176.625px;" class="animable" id="el71c096jyvbk"></polygon></g><g id="el1i3gtt2la52"><path d="M316.88,174.4a2,2,0,0,0,1.47,2,1.31,1.31,0,0,0,1.56-1.37,2,2,0,0,0-1.48-2A1.3,1.3,0,0,0,316.88,174.4Z" style="opacity: 0.1; transform-origin: 318.395px 174.715px;" class="animable" id="eli34nfkup1an"></path></g><g id="elj8qx827tp3p"><path d="M316.74,180a2,2,0,0,0,1.47,2,1.3,1.3,0,0,0,1.56-1.37,2,2,0,0,0-1.47-2A1.3,1.3,0,0,0,316.74,180Z" style="opacity: 0.1; transform-origin: 318.255px 180.315px;" class="animable" id="elb9zrmnnddk"></path></g><g id="el2prqfdlr1pn"><path d="M316.6,185.5a2,2,0,0,0,1.47,2,1.31,1.31,0,0,0,1.56-1.38,2,2,0,0,0-1.47-2A1.3,1.3,0,0,0,316.6,185.5Z" style="opacity: 0.1; transform-origin: 318.115px 185.809px;" class="animable" id="elb5utbujczr"></path></g><g id="eletpuxvjf6h"><path d="M312.16,173.41a2,2,0,0,0,1.47,2,1.3,1.3,0,0,0,1.56-1.37,2,2,0,0,0-1.47-2A1.31,1.31,0,0,0,312.16,173.41Z" style="opacity: 0.1; transform-origin: 313.675px 173.726px;" class="animable" id="elc1l88ymhah"></path></g><g id="ellctczh2pmwh"><path d="M312,179a2,2,0,0,0,1.47,2,1.3,1.3,0,0,0,1.56-1.37,2,2,0,0,0-1.47-2A1.3,1.3,0,0,0,312,179Z" style="opacity: 0.1; transform-origin: 313.515px 179.315px;" class="animable" id="elnofajwu8xt8"></path></g><g id="eli7v5sold2y"><path d="M311.88,184.51a2,2,0,0,0,1.48,2,1.29,1.29,0,0,0,1.55-1.37,2,2,0,0,0-1.47-2A1.31,1.31,0,0,0,311.88,184.51Z" style="opacity: 0.1; transform-origin: 313.396px 184.826px;" class="animable" id="el4ggqbzcb39u"></path></g><g id="eljmmdettzyg"><path d="M307.44,172.42a2,2,0,0,0,1.48,2,1.32,1.32,0,0,0,1.56-1.38,2,2,0,0,0-1.48-2A1.32,1.32,0,0,0,307.44,172.42Z" style="opacity: 0.1; transform-origin: 308.96px 172.73px;" class="animable" id="elkjcfr2ermua"></path></g><g id="elipddlj9dkqc"><path d="M307.31,178a2,2,0,0,0,1.47,2,1.31,1.31,0,0,0,1.56-1.37,2,2,0,0,0-1.48-2A1.3,1.3,0,0,0,307.31,178Z" style="opacity: 0.1; transform-origin: 308.825px 178.315px;" class="animable" id="el9xo7ku2nbn8"></path></g><g id="elzjvlmfebz4"><path d="M307.17,183.52a2,2,0,0,0,1.47,2,1.31,1.31,0,0,0,1.56-1.37,2,2,0,0,0-1.48-2A1.29,1.29,0,0,0,307.17,183.52Z" style="opacity: 0.1; transform-origin: 308.684px 183.834px;" class="animable" id="eladhpo0a67w"></path></g><path d="M317.33,95.94c1.12.33,6.21.56,8.81,5.64,2.47,4.8,1.47,18,1.69,21s3.88,4,4.23,7.43c.3,3-1.94,3.68-2.49,5.73-.42,1.59.81,4.28-1.05,6.44-1.69,2-4,1.12-5.51,1.57s-3,3.61-5.74,4.08-4.73-2.32-6.14-2.53-3.75,3.82-8.26,2.71-5.21-5.19-7-6.26-6.71-.51-8.5-3.22-1.65-5.91-2.43-7.23-2.86-1.46-3.64-4.33,2-4.18,2.72-6.45c.5-1.59-.7-3.31.71-5.62,1.94-3.18,6-1.78,8.14-5,1.69-2.54,6.18-14,13.86-15.83C312.05,92.83,317.33,95.94,317.33,95.94Z" style="fill: rgb(38, 50, 56); transform-origin: 306.625px 120.991px;" id="el56dadbml7e8" class="animable"></path><path d="M327.8,121.88a4.25,4.25,0,0,0,1,1.73l1.29,1.52a12.65,12.65,0,0,1,2.18,3.21,4,4,0,0,1-.12,3.54,5.79,5.79,0,0,1-1.21,1.43,7.35,7.35,0,0,0-1.41,1.55,3.46,3.46,0,0,0-.16,2.18c.11.67.25,1.31.33,2a4.75,4.75,0,0,1-.69,3.57,2.68,2.68,0,0,1-1.45,1,5,5,0,0,1-1.89.11c-.65-.06-1.3-.19-2-.28a3.3,3.3,0,0,0-2,.12,3.62,3.62,0,0,1,1.93.07c.65.15,1.29.34,1.95.45a5.29,5.29,0,0,0,2.06,0,3.27,3.27,0,0,0,1.79-1.14,5.1,5.1,0,0,0,.92-4c-.07-.68-.21-1.33-.3-2a2.76,2.76,0,0,1,.11-1.71c.56-1,1.89-1.72,2.55-3a4.43,4.43,0,0,0,0-4.11,12.78,12.78,0,0,0-2.44-3.22l-1.41-1.4A4.68,4.68,0,0,1,327.8,121.88Z" style="fill: rgb(38, 50, 56); transform-origin: 327.428px 133.031px;" id="elxc5v6nhcptb" class="animable"></path><path d="M299,99.71a59.86,59.86,0,0,0-4,5.88c-.66,1-1.29,2-2,2.9a8.54,8.54,0,0,1-1.16,1.23,1.13,1.13,0,0,1-.31.21,1.27,1.27,0,0,1-.35.16c-.27.09-.55.16-.83.23a33.37,33.37,0,0,0-3.46,1,6.14,6.14,0,0,0-3,2.16,3.82,3.82,0,0,0-.66,1.78,5,5,0,0,0,.26,1.83,7.77,7.77,0,0,1,.57,3.46,7.36,7.36,0,0,0-.21-3.55,4.65,4.65,0,0,1-.14-1.69,3.28,3.28,0,0,1,.66-1.49A5.91,5.91,0,0,1,287.1,112c1.09-.39,2.24-.6,3.41-.89.29-.08.59-.17.88-.27a2.56,2.56,0,0,0,.87-.51,8.42,8.42,0,0,0,1.25-1.37,30.48,30.48,0,0,0,2-3l1.74-3.11A32.41,32.41,0,0,1,299,99.71Z" style="fill: rgb(38, 50, 56); transform-origin: 291.113px 110.13px;" id="elagtl43u2cg" class="animable"></path><path d="M284,130.34a6.21,6.21,0,0,1,.37,2.47c.05.85.09,1.7.18,2.56a12.71,12.71,0,0,0,.49,2.56,5.59,5.59,0,0,0,1.34,2.34,7.07,7.07,0,0,0,5,1.43c.86,0,1.7-.08,2.54-.09a5.31,5.31,0,0,1,2.46.41,4.89,4.89,0,0,0-2.44-.78c-.86-.07-1.71-.07-2.55-.12-1.65-.09-3.39-.34-4.53-1.4a5,5,0,0,1-1.18-2,15.73,15.73,0,0,1-.6-2.41c-.15-.83-.26-1.67-.38-2.51-.07-.43-.14-.85-.24-1.27A2.5,2.5,0,0,0,284,130.34Z" style="fill: rgb(38, 50, 56); transform-origin: 290.19px 136.18px;" id="elc5wlhjc3ked" class="animable"></path><path d="M298.06,144.6c.08,1.28,4.58,10.28,10.25,11,1.84.23,3.53-9.8,3.53-9.8l.29-.71,4.11-10-10.83-9.91-1.58-1.34s-.95,2.8-2.09,6.3l-.16.5c-.07.19-.14.38-.19.56-.18.52-.36,1.06-.52,1.59s-.26.8-.38,1.23l-.38,1.28A70.19,70.19,0,0,0,298.06,144.6Z" style="fill: rgb(247, 169, 160); transform-origin: 307.15px 139.722px;" id="eluz546nyycbc" class="animable"></path><path d="M316.24,135.1l-3.94,9.58a23.08,23.08,0,0,1-10.88-13.54l.32-1c1.15-3.49,2.09-6.29,2.09-6.29l1.58,1.32Z" style="fill: rgb(38, 50, 56); transform-origin: 308.83px 134.265px;" id="el3gm5o2g716h" class="animable"></path><path d="M332.31,120.86c-1.17,18.88-12.61,20.31-16.68,20-3.69-.23-16.25-1.49-17-20.39S307,96.2,315.43,96.28,333.48,102,332.31,120.86Z" style="fill: rgb(247, 169, 160); transform-origin: 315.497px 118.587px;" id="elct8ebm26ohv" class="animable"></path><path d="M299.32,120c3,.66,4.62-5.67,4.62-5.67s6.23.87,9.52-7.8a13.9,13.9,0,0,1-3.78,7s11.15.35,17-8.21c0,0-2.49,4.43-4.45,5.86,0,0,4.78-.65,7.54-4.08,0,0,1.2,5.57,2.48,7.24,0,0,2.19-19.29-15.9-19.69,0,0-11.25-.8-16.47,7.48S299.32,120,299.32,120Z" style="fill: rgb(38, 50, 56); transform-origin: 314.869px 107.339px;" id="el3wpfcczkke8" class="animable"></path><path d="M301.51,122.15s-3.21-6.44-6.08-5.38-1.06,10,1.87,11.6a3.21,3.21,0,0,0,4.5-1.07Z" style="fill: rgb(247, 169, 160); transform-origin: 297.892px 122.766px;" id="ela9r6w0ubr9e" class="animable"></path><path d="M296,119.31a0,0,0,0,0,0,.08c2,1.21,2.9,3.4,3.39,5.62a1.77,1.77,0,0,0-2.54-.87.07.07,0,0,0,0,.13,2,2,0,0,1,2,1,9.61,9.61,0,0,1,.76,1.88c.08.21.44.16.4-.07V127C300.53,124.25,299,120,296,119.31Z" style="fill: rgb(38, 50, 56); transform-origin: 298.055px 123.297px;" id="elzn3098xbwyc" class="animable"></path><path d="M299.58,127.84a.94.94,0,0,1-1.06.79.93.93,0,0,1-.79-1,.93.93,0,1,1,1.85.26Z" style="fill: rgb(255, 255, 255); transform-origin: 298.658px 127.731px;" id="el43w8ijrzfte" class="animable"></path><path d="M329.09,116.55a10.28,10.28,0,0,1-1.22-.41,2.06,2.06,0,0,1-1.17-.64.67.67,0,0,1,.09-.81,1.65,1.65,0,0,1,1.65-.2,2.36,2.36,0,0,1,1.41,1A.71.71,0,0,1,329.09,116.55Z" style="fill: rgb(38, 50, 56); transform-origin: 328.278px 115.461px;" id="ellf4dgpcs5r" class="animable"></path><path d="M316.82,116.2c.43-.09.81-.25,1.23-.38a2.09,2.09,0,0,0,1.18-.62.66.66,0,0,0-.08-.81,1.66,1.66,0,0,0-1.64-.24,2.4,2.4,0,0,0-1.44,1A.71.71,0,0,0,316.82,116.2Z" style="fill: rgb(38, 50, 56); transform-origin: 317.655px 115.123px;" id="elfu5melpiuy5" class="animable"></path><path d="M319,120.22s-.11,0-.11.1c-.07,1.27-.36,2.7-1.54,3,0,0,0,.08,0,.08C318.78,123.34,319.15,121.43,319,120.22Z" style="fill: rgb(38, 50, 56); transform-origin: 318.19px 121.81px;" id="elurcj2xmw3b8" class="animable"></path><path d="M318,118.8c-2-.33-2.54,3.73-.67,4S319.7,119.08,318,118.8Z" style="fill: rgb(38, 50, 56); transform-origin: 317.609px 120.797px;" id="elcxc4l26a5eu" class="animable"></path><path d="M317.18,118.91c-.38.19-.78.55-1.21.54s-.82-.49-1.09-.94c0-.05-.07,0-.08,0a1.49,1.49,0,0,0,.91,1.83c.74.2,1.38-.41,1.67-1.17C317.44,119.07,317.34,118.84,317.18,118.91Z" style="fill: rgb(38, 50, 56); transform-origin: 316.067px 119.433px;" id="elrs2poxblwt" class="animable"></path><path d="M326.22,120.63s.09.07.08.12c-.21,1.25-.24,2.72.84,3.29,0,0,0,.08,0,.07C325.76,123.73,325.82,121.78,326.22,120.63Z" style="fill: rgb(38, 50, 56); transform-origin: 326.556px 122.37px;" id="eluem6vxdprt" class="animable"></path><path d="M327.51,119.47c2.05.12,1.66,4.19-.23,4.08S325.8,119.37,327.51,119.47Z" style="fill: rgb(38, 50, 56); transform-origin: 327.458px 121.51px;" id="elu3reiulmysp" class="animable"></path><path d="M328.34,119.81c.3.25.58.67,1,.74s.82-.34,1.14-.74c0,0,.06,0,.06,0-.05.78-.39,1.57-1.15,1.65s-1.13-.65-1.24-1.44C328.09,119.92,328.22,119.72,328.34,119.81Z" style="fill: rgb(38, 50, 56); transform-origin: 329.337px 120.627px;" id="elu5dtpeiql1b" class="animable"></path><path d="M317.88,130.49c.25.35.48.8.93.92a3.43,3.43,0,0,0,1.39-.08c.05,0,.08,0,.05.07a1.73,1.73,0,0,1-1.71.4,1.35,1.35,0,0,1-.79-1.27A.07.07,0,0,1,317.88,130.49Z" style="fill: rgb(38, 50, 56); transform-origin: 319.006px 131.167px;" id="el8ljewrpgao" class="animable"></path><path d="M323.83,126.3s.05,1.91-.05,2.8c0,.08-.23.1-.54.08h0a4.26,4.26,0,0,1-3.92-2.05c-.05-.09.08-.17.15-.11a6.34,6.34,0,0,0,3.72,1.55c.09-.24-.18-3.27,0-3.26a7.33,7.33,0,0,1,2,.69c0-4-.58-7.94-.5-11.91a.12.12,0,0,1,.24,0,64.29,64.29,0,0,1,1.09,12.8C325.92,127.37,324.17,126.5,323.83,126.3Z" style="fill: rgb(38, 50, 56); transform-origin: 322.668px 121.58px;" id="elk0crfwadz0g" class="animable"></path><path d="M322.88,129a4.92,4.92,0,0,1-2.13,1.31,2.35,2.35,0,0,1-1.36-.06c-.94-.36-.87-1.26-.61-2a5.87,5.87,0,0,1,.56-1.12A6.45,6.45,0,0,0,322.88,129Z" style="fill: rgb(38, 50, 56); transform-origin: 320.745px 128.756px;" id="eltpqm55vf4af" class="animable"></path><path d="M320.75,130.31a2.35,2.35,0,0,1-1.36-.06c-.94-.36-.87-1.26-.61-2A2.31,2.31,0,0,1,320.75,130.31Z" style="fill: rgb(255, 152, 185); transform-origin: 319.68px 129.316px;" id="elp2rc6c4jl1" class="animable"></path><path d="M290,143.53a9.37,9.37,0,0,0,1.39,4.79c2.83,4.67,10.43,8.46,18,7.54,4.81-.59,7.78-2.53,9.28-5A35.3,35.3,0,0,1,290,143.53Z" style="fill: rgb(69, 90, 100); transform-origin: 304.335px 149.764px;" id="el4ivvcf3y7ro" class="animable"></path><path d="M283.49,137.28c8.58,14.65,33.54,21.13,49.26,7.91,11.1-9.36,16-28.65,7.64-44.7C328.25,77.28,303.71,79.67,290,91,275.59,102.94,277,126.16,283.49,137.28Zm16.74-37.09c11.07-8.15,30.94-8.64,40.6,7.87A24.72,24.72,0,0,1,334.44,140c-12.74,9.55-32.81,5.06-39.66-5.37C289.59,126.72,288.52,108.81,300.23,100.19Z" style="fill: #10B4EF; transform-origin: 311.693px 117.507px;" id="elqetmoe749gq" class="animable"></path><g id="elquglxl6jybc"><path d="M294.78,134.62c6.85,10.43,26.92,14.92,39.66,5.37a24.72,24.72,0,0,0,6.39-31.93c-9.66-16.51-29.53-16-40.6-7.87C288.52,108.81,289.59,126.72,294.78,134.62Z" style="fill: rgb(69, 90, 100); opacity: 0.1; transform-origin: 317.587px 119.957px;" class="animable" id="el5r7c3u3m6uk"></path></g><g id="elle13p55y6wp"><path d="M294.78,134.62c6.85,10.43,26.92,14.92,39.66,5.37a24.72,24.72,0,0,0,6.39-31.93c-9.66-16.51-29.53-16-40.6-7.87C288.52,108.81,289.59,126.72,294.78,134.62Z" style="fill: rgb(69, 90, 100); opacity: 0.1; transform-origin: 317.587px 119.957px;" class="animable" id="elx3nzeew8rgd"></path></g><g id="el2cbchkxk56"><g style="opacity: 0.2; transform-origin: 317.602px 119.935px;" class="animable" id="el244lfra5gh3"><path d="M318.59,94.69a183.52,183.52,0,0,1,24.83,31.48,24,24,0,0,0,.31-10.28A187.38,187.38,0,0,0,328.68,97,27.12,27.12,0,0,0,318.59,94.69Z" style="fill: rgb(255, 255, 255); transform-origin: 331.367px 110.43px;" id="el5xy3252bup" class="animable"></path><path d="M291.4,125a24.41,24.41,0,0,0,3.38,9.64,22.26,22.26,0,0,0,9,7.49A147.41,147.41,0,0,0,291.4,125Z" style="fill: rgb(255, 255, 255); transform-origin: 297.59px 133.565px;" id="elavf4n64csl9" class="animable"></path><path d="M313.07,95a178.61,178.61,0,0,1,28.47,36.34c.19-.37.36-.74.52-1.12a180.64,180.64,0,0,0-27.77-35.38Z" style="fill: rgb(255, 255, 255); transform-origin: 327.565px 113.09px;" id="els8etgdsva" class="animable"></path><path d="M291.93,113.05a156.61,156.61,0,0,1,23.9,32.13c.38,0,.76,0,1.15,0A157.71,157.71,0,0,0,292.2,112C292.1,112.36,292,112.7,291.93,113.05Z" style="fill: rgb(255, 255, 255); transform-origin: 304.455px 128.59px;" id="el213d5h4u60s" class="animable"></path><path d="M291.06,120.09c0,.48,0,.94,0,1.41a152.6,152.6,0,0,1,16,21.95c.45.16.9.31,1.36.44A152.12,152.12,0,0,0,291.06,120.09Z" style="fill: rgb(255, 255, 255); transform-origin: 299.74px 131.99px;" id="el00emck39uuot" class="animable"></path><path d="M295.7,104.75a163.83,163.83,0,0,1,30,39.46,25.62,25.62,0,0,0,3.39-1.17,166.67,166.67,0,0,0-31.22-40.81A22.3,22.3,0,0,0,295.7,104.75Z" style="fill: rgb(255, 255, 255); transform-origin: 312.395px 123.22px;" id="el7y9b2peuqdd" class="animable"></path></g></g><path d="M274.59,124.59c-1.64-4-1.67-12.28,2.51-16.22,4-3.72,10.79-4.09,13.81,4.35,2.08,5.83.43,12.54-2.79,15.63C283.56,132.72,276.75,129.94,274.59,124.59Z" style="fill: #10B4EF; transform-origin: 282.697px 118.184px;" id="eljjz25py2z3a" class="animable"></path><g id="elmxxdhsai18m"><path d="M274.59,124.59c-1.64-4-1.67-12.28,2.51-16.22,4-3.72,10.79-4.09,13.81,4.35,2.08,5.83.43,12.54-2.79,15.63C283.56,132.72,276.75,129.94,274.59,124.59Z" style="opacity: 0.1; transform-origin: 282.697px 118.184px;" class="animable" id="elkyo2t55pbx"></path></g><path d="M273.33,123.12c-1.26-3.12-1.28-9.44,1.93-12.47,3-2.86,8.29-3.14,10.61,3.34,1.6,4.48.33,9.64-2.15,12C280.23,129.36,275,127.22,273.33,123.12Z" style="fill: #10B4EF; transform-origin: 279.56px 118.189px;" id="elkwgdmr69q0n" class="animable"></path><path d="M281.36,157.88c4.18,24.86,24,57,30.6,64.24,10.05,11.07,56.18-.8,65.58-2.6,4-.76-8.35-35.75-12.65-35-3.75.64-39,11-40.05,9.76-.85-1-17.89-24-30.11-39.15C284.19,142.06,280.26,151.3,281.36,157.88Z" style="fill: rgb(247, 169, 160); transform-origin: 329.754px 187.653px;" id="elrajjswlyfvk" class="animable"></path><path d="M356.59,186.63l6.45-1.71a21.93,21.93,0,0,0,5.85-2.7c7.23-4.17,27.51-9.69,45.82,5,7,5.61,6.14,13-2.18,8.45-5.87-3.2-9.66-5.92-11.86-6.43,0,0,4,9.42.86,14.46a109.86,109.86,0,0,1-9.09,12.59,24.14,24.14,0,0,1-2.51-1.49,12.45,12.45,0,0,1-12.39,4.75l-10.39,2.22Z" style="fill: rgb(69, 90, 100); transform-origin: 388.006px 199.708px;" id="el3gf8qfmcunv" class="animable"></path><path d="M376.42,179.35c4.29.84,13.36,2.79,20.22,7,7.62,4.63,21.06,15.62,17.58,21.21-2.55,4.1-8.05.35-8.05.35s4.59,5.71,1.48,8.91c-2.84,2.92-6.92-.23-6.92-.23s2.19,3.94-1.08,6.22c-3.94,2.75-7.89-6-14.28-6.64C383.93,216,376.42,179.35,376.42,179.35Z" style="fill: rgb(69, 90, 100); transform-origin: 395.602px 201.347px;" id="eltm0kfjnbdi" class="animable"></path><path d="M390.4,193.55c3.91,1.46,11.93,7,15.78,14.15.08.16,0,.31-.1.18a88.05,88.05,0,0,0-15.72-14.26S390.36,193.54,390.4,193.55Z" style="fill: rgb(38, 50, 56); transform-origin: 398.286px 200.739px;" id="elc2qksl8n1lv" class="animable"></path><path d="M386,201.38c3.24,1.61,11.25,7.74,14.9,15.06.08.17,0,.32-.11.18a93.59,93.59,0,0,0-14.84-15.17S385.9,201.36,386,201.38Z" style="fill: rgb(38, 50, 56); transform-origin: 393.435px 209.026px;" id="elszqw4r1mb1n" class="animable"></path><path d="M356.59,186.63l10.56,35.11s-2.11,4-11.56,5.82-37,2.31-43.35-3.51-23.92-36-30.05-58.33,6.73-20.24,13.47-10.57,29.21,37.72,29.88,38,16.43-5.74,22.14-6.9S356.59,186.63,356.59,186.63Z" style="fill: #10B4EF; transform-origin: 323.864px 188.503px;" id="elif4jqaaw68" class="animable"></path><path d="M321.63,188.56c-1.58-1.61-3.06-3.29-4.53-5s-2.89-3.43-4.3-5.17-2.78-3.51-4.11-5.33l-2-2.72c-.64-.93-1.3-1.84-1.9-2.79.79.8,1.53,1.64,2.3,2.46l2.22,2.53c1.48,1.69,2.89,3.43,4.3,5.17s2.79,3.52,4.11,5.34S320.4,186.68,321.63,188.56Z" style="fill: rgb(38, 50, 56); transform-origin: 313.21px 178.055px;" id="ell96lv1ljgyl" class="animable"></path><path d="M309,172.73a12.24,12.24,0,0,1-1.09-2.13,23.27,23.27,0,0,1-.77-2.27,4.68,4.68,0,0,1,.74,1,9,9,0,0,1,.53,1.08A8.13,8.13,0,0,1,309,172.73Z" style="fill: rgb(38, 50, 56); transform-origin: 308.07px 170.53px;" id="el8xv0wo8hzp9" class="animable"></path><path d="M309.47,220.9c-1.36-1.62-2.61-3.34-3.87-5.05s-2.41-3.5-3.57-5.28c-2.31-3.56-4.43-7.24-6.46-11s-3.86-7.57-5.52-11.49a120.25,120.25,0,0,1-4.41-11.94c.88,1.94,1.62,3.92,2.53,5.83s1.71,3.88,2.64,5.77l2.76,5.71c1,1.88,1.91,3.77,2.94,5.61,1.94,3.76,4.07,7.41,6.22,11S307.13,217.37,309.47,220.9Z" style="fill: rgb(38, 50, 56); transform-origin: 297.555px 198.52px;" id="elnenqy8nuo8" class="animable"></path><path d="M288.35,183.18a11.13,11.13,0,0,1-1.82-1.74,10.6,10.6,0,0,1-1.4-2.09,10.67,10.67,0,0,1,1.81,1.74A10.08,10.08,0,0,1,288.35,183.18Z" style="fill: rgb(38, 50, 56); transform-origin: 286.74px 181.265px;" id="el3unmkvgnch1" class="animable"></path><g id="elc6wbj7cll9"><path d="M351.45,190.5c1.42,3.83,2.64,7.75,3.83,11.67s2.36,7.76,3.51,11.64c.66,2.23,1.32,4.46,1.9,6.7,0,.15-.09.18-.14,0-1.39-3.85-2.59-7.78-3.84-11.67s-2.44-7.74-3.61-11.62c-.67-2.23-1.3-4.45-1.86-6.71C351.18,190.34,351.37,190.29,351.45,190.5Z" style="opacity: 0.1; transform-origin: 355.959px 205.498px;" class="animable" id="eli7k2wn8i3vb"></path></g></g><g id="freepik--Stars--inject-2" class="animable" style="transform-origin: 249.717px 244.82px;"><polygon points="381.88 337.25 387.39 338.27 388.62 344.08 389.85 338.27 395.36 337.25 389.87 335.91 388.62 330.43 387.36 335.91 381.88 337.25" style="fill: rgb(199, 199, 199); transform-origin: 388.62px 337.255px;" id="elen6smwtewv9" class="animable"></polygon><polygon points="114.28 321.65 119.78 322.67 121.02 328.47 122.25 322.67 127.75 321.64 122.27 320.3 121.02 314.82 119.76 320.3 114.28 321.65" style="fill: rgb(199, 199, 199); transform-origin: 121.015px 321.645px;" id="eltvcx9l7hl8" class="animable"></polygon><polygon points="325.61 243.82 331.12 244.84 332.35 250.65 333.58 244.84 339.09 243.82 333.61 242.48 332.35 237 331.1 242.48 325.61 243.82" style="fill: rgb(199, 199, 199); transform-origin: 332.35px 243.825px;" id="elh87fq8mfvh" class="animable"></polygon><polygon points="434.24 303.07 437.32 303.64 438.01 306.88 438.7 303.64 441.77 303.07 438.71 302.32 438.01 299.25 437.31 302.32 434.24 303.07" style="fill: rgb(199, 199, 199); transform-origin: 438.005px 303.065px;" id="elcyfrzuhcynm" class="animable"></polygon><polygon points="200.6 426.57 203.68 427.14 204.36 430.38 205.05 427.14 208.13 426.57 205.06 425.82 204.36 422.75 203.66 425.82 200.6 426.57" style="fill: rgb(199, 199, 199); transform-origin: 204.365px 426.565px;" id="elvrdc1wh3iyo" class="animable"></polygon><polygon points="426.71 156.97 429.79 157.54 430.48 160.79 431.16 157.54 434.24 156.97 431.18 156.22 430.48 153.16 429.77 156.22 426.71 156.97" style="fill: rgb(199, 199, 199); transform-origin: 430.475px 156.975px;" id="elhwoob1xmcvg" class="animable"></polygon><polygon points="63.52 226.78 66.6 227.35 67.29 230.6 67.98 227.35 71.06 226.78 67.99 226.03 67.29 222.97 66.59 226.03 63.52 226.78" style="fill: rgb(199, 199, 199); transform-origin: 67.29px 226.785px;" id="elcpcmvk7eblm" class="animable"></polygon><polygon points="80.04 391.98 83.12 392.55 83.81 395.79 84.5 392.55 87.57 391.98 84.51 391.23 83.81 388.16 83.11 391.23 80.04 391.98" style="fill: rgb(199, 199, 199); transform-origin: 83.805px 391.975px;" id="elbwrn1415o2s" class="animable"></polygon><polygon points="414.83 239.19 417.91 239.75 418.6 243 419.28 239.75 422.36 239.18 419.3 238.44 418.6 235.37 417.89 238.44 414.83 239.19" style="fill: rgb(199, 199, 199); transform-origin: 418.595px 239.185px;" id="elvwpghd036pf" class="animable"></polygon><polygon points="172.92 83.46 176 84.03 176.69 87.27 177.38 84.03 180.46 83.45 177.39 82.7 176.69 79.64 175.99 82.7 172.92 83.46" style="fill: rgb(199, 199, 199); transform-origin: 176.69px 83.455px;" id="el74byzq7k1l5" class="animable"></polygon><polygon points="293.45 332.29 296.53 332.86 297.22 336.1 297.91 332.86 300.99 332.29 297.92 331.54 297.22 328.47 296.52 331.54 293.45 332.29" style="fill: rgb(199, 199, 199); transform-origin: 297.22px 332.285px;" id="el2qixkjihkrp" class="animable"></polygon><path d="M193.31,433.59a.89.89,0,0,1,0,1.78A.89.89,0,0,1,193.31,433.59Z" style="fill: rgb(199, 199, 199); transform-origin: 193.31px 434.48px;" id="elxlkcm8p9s1i" class="animable"></path><path d="M352.52,266.2a.9.9,0,0,1,0,1.79A.9.9,0,0,1,352.52,266.2Z" style="fill: rgb(199, 199, 199); transform-origin: 352.52px 267.095px;" id="eltoj9ce7eot" class="animable"></path><path d="M144,426.89a.9.9,0,0,1,0,1.79A.9.9,0,0,1,144,426.89Z" style="fill: rgb(199, 199, 199); transform-origin: 144px 427.785px;" id="el0nm3yn4wmij" class="animable"></path><path d="M395,277.89a.9.9,0,0,1,0,1.79A.9.9,0,0,1,395,277.89Z" style="fill: rgb(199, 199, 199); transform-origin: 395px 278.785px;" id="el9660by8xrv" class="animable"></path><path d="M215.67,417.54a.63.63,0,0,1,0,1.26A.63.63,0,0,1,215.67,417.54Z" style="fill: rgb(199, 199, 199); transform-origin: 215.67px 418.17px;" id="elw2t3xxqeujp" class="animable"></path><path d="M89.59,89.71a.63.63,0,0,1,0,1.26A.63.63,0,0,1,89.59,89.71Z" style="fill: rgb(199, 199, 199); transform-origin: 89.59px 90.34px;" id="elbjedddlajro" class="animable"></path><path d="M333.09,292.64a.63.63,0,0,1,0,1.26A.63.63,0,0,1,333.09,292.64Z" style="fill: rgb(199, 199, 199); transform-origin: 333.09px 293.27px;" id="el8u1o8mcvw8w" class="animable"></path><path d="M311.69,281.16a1.72,1.72,0,0,1,0,3.43A1.72,1.72,0,0,1,311.69,281.16Z" style="fill: rgb(199, 199, 199); transform-origin: 311.69px 282.875px;" id="el3vmgl2puis9" class="animable"></path><polygon points="186.4 147.26 191.91 148.28 193.14 154.08 194.37 148.28 199.88 147.25 194.39 145.91 193.14 140.43 191.88 145.91 186.4 147.26" style="fill: rgb(199, 199, 199); transform-origin: 193.14px 147.255px;" id="el58vuhxi6b37" class="animable"></polygon><polygon points="245.11 58.08 248.19 58.65 248.88 61.9 249.57 58.65 252.65 58.08 249.58 57.33 248.88 54.27 248.18 57.33 245.11 58.08" style="fill: rgb(199, 199, 199); transform-origin: 248.88px 58.085px;" id="el10w9z76pq64d" class="animable"></polygon><path d="M58.47,141.39a.9.9,0,0,1,0,1.79A.9.9,0,0,1,58.47,141.39Z" style="fill: rgb(199, 199, 199); transform-origin: 58.47px 142.285px;" id="ela6pxq8nef08" class="animable"></path><path d="M72.49,378.09a.89.89,0,0,1,0,1.78A.89.89,0,0,1,72.49,378.09Z" style="fill: rgb(199, 199, 199); transform-origin: 72.49px 378.98px;" id="elce0eyrowoj" class="animable"></path><path d="M94,216.21A.89.89,0,0,1,94,218,.89.89,0,0,1,94,216.21Z" style="fill: rgb(199, 199, 199); transform-origin: 94px 217.105px;" id="elrgals79vpl" class="animable"></path><path d="M129.34,335.54a.63.63,0,0,1,0,1.26A.63.63,0,0,1,129.34,335.54Z" style="fill: rgb(199, 199, 199); transform-origin: 129.34px 336.17px;" id="elx05efw1tmd" class="animable"></path><path d="M262.52,416.47a.63.63,0,0,1,0,1.26A.63.63,0,0,1,262.52,416.47Z" style="fill: rgb(199, 199, 199); transform-origin: 262.52px 417.1px;" id="elmgr5x6swg7l" class="animable"></path><path d="M356.29,127.62a.63.63,0,0,1,0,1.26A.63.63,0,0,1,356.29,127.62Z" style="fill: rgb(199, 199, 199); transform-origin: 356.29px 128.25px;" id="elloqsmfi609" class="animable"></path><path d="M242.23,89a.63.63,0,0,1,0,1.26A.63.63,0,0,1,242.23,89Z" style="fill: rgb(199, 199, 199); transform-origin: 242.23px 89.63px;" id="elnqbtxjkwi3g" class="animable"></path><path d="M204.37,313.11a1.71,1.71,0,0,1,0,3.42A1.71,1.71,0,0,1,204.37,313.11Z" style="fill: rgb(199, 199, 199); transform-origin: 204.37px 314.82px;" id="eluvq10p5tgg" class="animable"></path><path d="M429.72,183.84a1.71,1.71,0,0,1,0,3.42A1.71,1.71,0,0,1,429.72,183.84Z" style="fill: rgb(199, 199, 199); transform-origin: 429.72px 185.55px;" id="elujj0qtg43x" class="animable"></path><path d="M79.6,333.83a1.71,1.71,0,0,1,0,3.42A1.71,1.71,0,0,1,79.6,333.83Z" style="fill: rgb(199, 199, 199); transform-origin: 79.6px 335.54px;" id="el7thub7y6r0l" class="animable"></path><polygon points="184 174.82 187.08 175.39 187.77 178.64 188.45 175.39 191.53 174.82 188.47 174.07 187.77 171.01 187.06 174.07 184 174.82" style="fill: rgb(199, 199, 199); transform-origin: 187.765px 174.825px;" id="elpim88ocp2se" class="animable"></polygon><polygon points="288.73 423.25 291.81 423.82 292.5 427.07 293.18 423.82 296.26 423.25 293.2 422.5 292.5 419.44 291.8 422.5 288.73 423.25" style="fill: rgb(199, 199, 199); transform-origin: 292.495px 423.255px;" id="ely9p0m5n6zx" class="animable"></polygon><path d="M302.37,383.27a.89.89,0,0,1,0,1.78A.89.89,0,0,1,302.37,383.27Z" style="fill: rgb(199, 199, 199); transform-origin: 302.37px 384.16px;" id="elpks2ipooox" class="animable"></path><path d="M337.15,359.53a.89.89,0,0,1,0,1.78A.89.89,0,0,1,337.15,359.53Z" style="fill: rgb(199, 199, 199); transform-origin: 337.15px 360.42px;" id="elw5bjeygevof" class="animable"></path><polygon points="227.09 400.52 230.17 401.09 230.86 404.33 231.55 401.09 234.63 400.51 231.56 399.77 230.86 396.7 230.16 399.77 227.09 400.52" style="fill: rgb(199, 199, 199); transform-origin: 230.86px 400.515px;" id="el7kh0ykarv1i" class="animable"></polygon><path d="M353.83,113.07a.9.9,0,0,1,0,1.79A.9.9,0,0,1,353.83,113.07Z" style="fill: rgb(199, 199, 199); transform-origin: 353.83px 113.965px;" id="el3gsvzgmwhta" class="animable"></path><path d="M375.3,362.34a.64.64,0,0,1,0,1.27A.64.64,0,0,1,375.3,362.34Z" style="fill: rgb(199, 199, 199); transform-origin: 375.3px 362.975px;" id="eluaqnymqdfj" class="animable"></path><polygon points="106.65 255 109.73 255.57 110.42 258.82 111.1 255.57 114.18 255 111.12 254.25 110.42 251.19 109.72 254.25 106.65 255" style="fill: rgb(199, 199, 199); transform-origin: 110.415px 255.005px;" id="elbhoptk957hq" class="animable"></polygon><path d="M71.06,304.12a.89.89,0,0,1,0,1.78A.89.89,0,0,1,71.06,304.12Z" style="fill: rgb(199, 199, 199); transform-origin: 71.06px 305.01px;" id="elidt6l9t2hvh" class="animable"></path><path d="M194.18,238.39a.89.89,0,0,1,0,1.78A.89.89,0,0,1,194.18,238.39Z" style="fill: rgb(199, 199, 199); transform-origin: 194.18px 239.28px;" id="el9tvrsqbnt5i" class="animable"></path><path d="M89.59,148.22a.63.63,0,0,1,0,1.26A.63.63,0,0,1,89.59,148.22Z" style="fill: rgb(199, 199, 199); transform-origin: 89.59px 148.85px;" id="ela2v5wtohzw" class="animable"></path><path d="M81.51,142.41a1.72,1.72,0,0,1,0,3.43A1.72,1.72,0,0,1,81.51,142.41Z" style="fill: rgb(199, 199, 199); transform-origin: 81.51px 144.125px;" id="el79br86p55e6" class="animable"></path><path d="M372.9,222a1.71,1.71,0,0,1,0,3.42A1.71,1.71,0,0,1,372.9,222Z" style="fill: rgb(199, 199, 199); transform-origin: 372.9px 223.71px;" id="elkh1ic1jet2l" class="animable"></path></g><defs>     <filter id="active" height="200%">         <feMorphology in="SourceAlpha" result="DILATED" operator="dilate" radius="2"></feMorphology>                <feFlood flood-color="#32DFEC" flood-opacity="1" result="PINK"></feFlood>        <feComposite in="PINK" in2="DILATED" operator="in" result="OUTLINE"></feComposite>        <feMerge>            <feMergeNode in="OUTLINE"></feMergeNode>            <feMergeNode in="SourceGraphic"></feMergeNode>        </feMerge>    </filter>    <filter id="hover" height="200%">        <feMorphology in="SourceAlpha" result="DILATED" operator="dilate" radius="2"></feMorphology>                <feFlood flood-color="#ff0000" flood-opacity="0.5" result="PINK"></feFlood>        <feComposite in="PINK" in2="DILATED" operator="in" result="OUTLINE"></feComposite>        <feMerge>            <feMergeNode in="OUTLINE"></feMergeNode>            <feMergeNode in="SourceGraphic"></feMergeNode>        </feMerge>            <feColorMatrix type="matrix" values="0   0   0   0   0                0   1   0   0   0                0   0   0   0   0                0   0   0   1   0 "></feColorMatrix>    </filter></defs></svg>